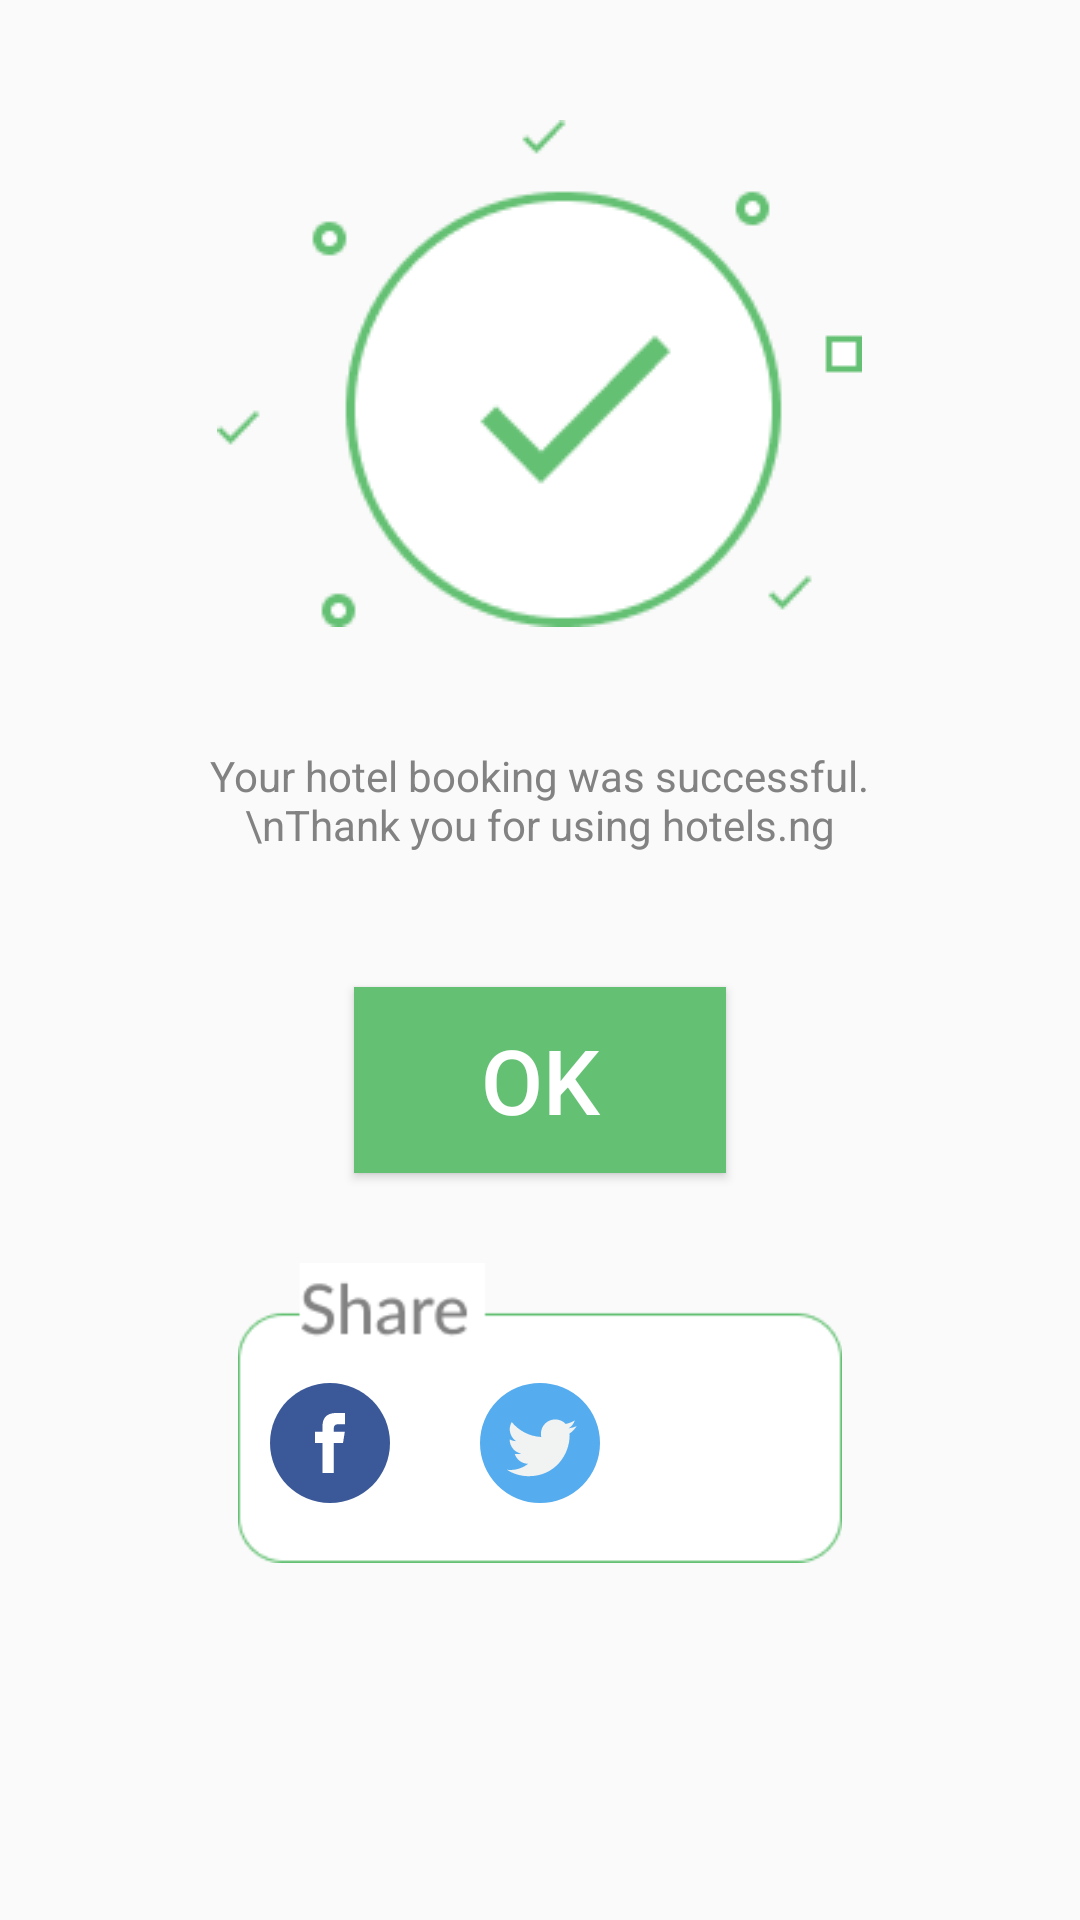

Layout XML and referenced resources for this Android screen:
<!-- AndroidManifest.xml: application theme AppTheme -->
<!-- res/layout/activity_successful_booking.xml -->
<?xml version="1.0" encoding="utf-8"?>
<LinearLayout
    xmlns:android="http://schemas.android.com/apk/res/android"
    xmlns:app="http://schemas.android.com/apk/res-auto"
    xmlns:tools="http://schemas.android.com/tools"
    android:layout_width="match_parent"
    android:layout_height="match_parent"
    tools:context="ng.hotels.android.app.ui.activities.SuccessfulBookingActivity"
    android:orientation="vertical">

    <View
        android:layout_width="wrap_content"
        android:layout_height="40dp" />

    <ImageView
        android:layout_width="wrap_content"
        android:layout_height="wrap_content"
        android:id="@+id/success"
        android:background="@drawable/success"
       android:layout_gravity="center_horizontal" />

    <View
        android:layout_width="wrap_content"
        android:layout_height="40dp" />

    <TextView
        android:id="@+id/textView6"
        android:layout_width="223dp"
        android:layout_height="50dp"
        android:textColor="#828282"
        android:layout_gravity="center_horizontal"
        android:text="Your hotel booking was successful.\nThank you for using hotels.ng"
        android:textAlignment="center"
        />

    <View
        android:layout_width="wrap_content"
        android:layout_height="30dp" />

    <Button
        android:id="@+id/button2"
        android:layout_width="124dp"
        android:layout_height="62dp"
        android:textColor="#ffffff"
        android:textSize="30sp"
        android:background="#64C073"
        android:elevation="20dp"
        android:text="Ok"
        android:layout_gravity="center_horizontal"

        />
    <View
        android:layout_width="wrap_content"
        android:layout_height="30dp" />
    <FrameLayout
        android:layout_gravity="center_horizontal"
        android:layout_width="wrap_content"
        android:layout_height="wrap_content">

        <ImageView
            android:layout_width="wrap_content"
            android:layout_height="100dp"
            android:src="@drawable/share"
            />
        <LinearLayout
            android:layout_width="wrap_content"
            android:layout_marginTop="40dp"
            android:layout_height="wrap_content"
            android:orientation="horizontal">
            <View
                android:layout_width="42dp"
                android:layout_height="0dp" />
            <Button
                android:layout_width="40dp"
                android:layout_height="40dp"
                android:id="@+id/facebook"
                android:background="@drawable/facebook"/>
            <View
                android:layout_width="30dp"
                android:layout_height="0dp" />
            <Button
                android:layout_width="40dp"
                android:layout_height="40dp"
                android:id="@+id/twitter"
                android:background="@drawable/twitter"/>
            <View
                android:layout_width="30dp"
                android:layout_height="0dp" />
            <Button
                android:layout_width="40dp"
                android:layout_height="40dp"
                android:id="@+id/instagram"
                android:background="@drawable/instagram"/>

        </LinearLayout>

    </FrameLayout>



</LinearLayout>
<!-- resources referenced by this layout -->
<resources>
  <!-- drawable facebook (drawable) -->
  <?xml version="1.0" encoding="utf-8"?>
  <vector xmlns:android="http://schemas.android.com/apk/res/android"
      android:viewportWidth="291.319"
      android:viewportHeight="291.319"
      android:width="291.319dp"
      android:height="291.319dp">
      <path
          android:pathData="M145.659 0c80.45 0 145.66 65.219 145.66 145.66 0 80.45 -65.21 145.659 -145.66 145.659C65.209 291.319 0 226.109 0 145.66 0 65.219 65.21 0 145.659 0Z"
          android:fillColor="#3b5998" />
      <path
          android:pathData="M163.394 100.277l18.772 0 0 -27.73 -22.067 0 0 0.1c-26.738 0.947 -32.218 15.977 -32.701 31.763l-0.055 0 0 13.847 -18.207 0 0 27.156 18.207 0 0 72.793 27.439 0 0 -72.793 22.477 0 4.342 -27.156 -26.81 0 0 -8.366c0 -5.335 3.55 -9.614 8.603 -9.614z"
          android:fillColor="#ffffff" />
  </vector>
  <!-- drawable share: png bitmap (drawable, 2958 bytes) -->
  <!-- drawable success: png bitmap (drawable, 5662 bytes) -->
  <!-- drawable twitter (drawable) -->
  <?xml version="1.0" encoding="utf-8"?>
  <vector xmlns:android="http://schemas.android.com/apk/res/android"
      android:viewportWidth="112.197"
      android:viewportHeight="112.197"
      android:width="112.197dp"
      android:height="112.197dp">
      <path
          android:pathData="M112.197 56.098A56.098 56.098 0 0 1 56.098999 112.196 56.098 56.098 0 0 1 0.00099945068 56.098 56.098 56.098 0 0 1 56.098999 0 56.098 56.098 0 0 1 112.197 56.098Z"
          android:fillColor="#55acee" />
      <path
          android:pathData="M90.461 40.316c-2.404 1.066 -4.99 1.787 -7.702 2.109 2.769 -1.659 4.894 -4.284 5.897 -7.417 -2.591 1.537 -5.462 2.652 -8.515 3.253 -2.446 -2.605 -5.931 -4.233 -9.79 -4.233 -7.404 0 -13.409 6.005 -13.409 13.409 0 1.051 0.119 2.074 0.349 3.056 -11.144 -0.559 -21.025 -5.897 -27.639 -14.012 -1.154 1.98 -1.816 4.285 -1.816 6.742 0 4.651 2.369 8.757 5.965 11.161 -2.197 -0.069 -4.266 -0.672 -6.073 -1.679 -0.001 0.057 -0.001 0.114 -0.001 0.17 0 6.497 4.624 11.916 10.757 13.147 -1.124 0.308 -2.311 0.471 -3.532 0.471 -0.866 0 -1.705 -0.083 -2.523 -0.239 1.706 5.326 6.657 9.203 12.526 9.312 -4.59 3.597 -10.371 5.74 -16.655 5.74 -1.08 0 -2.15 -0.063 -3.197 -0.188 5.931 3.806 12.981 6.025 20.553 6.025 24.664 0 38.152 -20.432 38.152 -38.153 0 -0.581 -0.013 -1.16 -0.039 -1.734 2.622 -1.89 4.895 -4.251 6.692 -6.94l0 0z"
          android:fillColor="#f1f2f2" />
  </vector>
  <style name="AppTheme" parent="Base.Theme.AppCompat.Light.DarkActionBar">
          
          <item name="colorPrimary">@color/colorPrimary</item>
          <item name="colorPrimaryDark">@color/colorPrimaryDark</item>
          <item name="colorAccent">@color/colorAccent</item>
          <item name="android:textViewStyle">@style/AppTheme.Widget.TextView</item>
      </style>
  <color name="colorPrimary">#3D9EE3</color>
  <color name="colorPrimaryDark">#2092E3</color>
  <color name="colorAccent">#F9B202</color>
  <style name="AppTheme.Widget.TextView" parent="android:Widget.Holo.Light.TextView">
          <item name="fontPath">fonts/Lato-Black.ttf</item>
      </style>
</resources>
